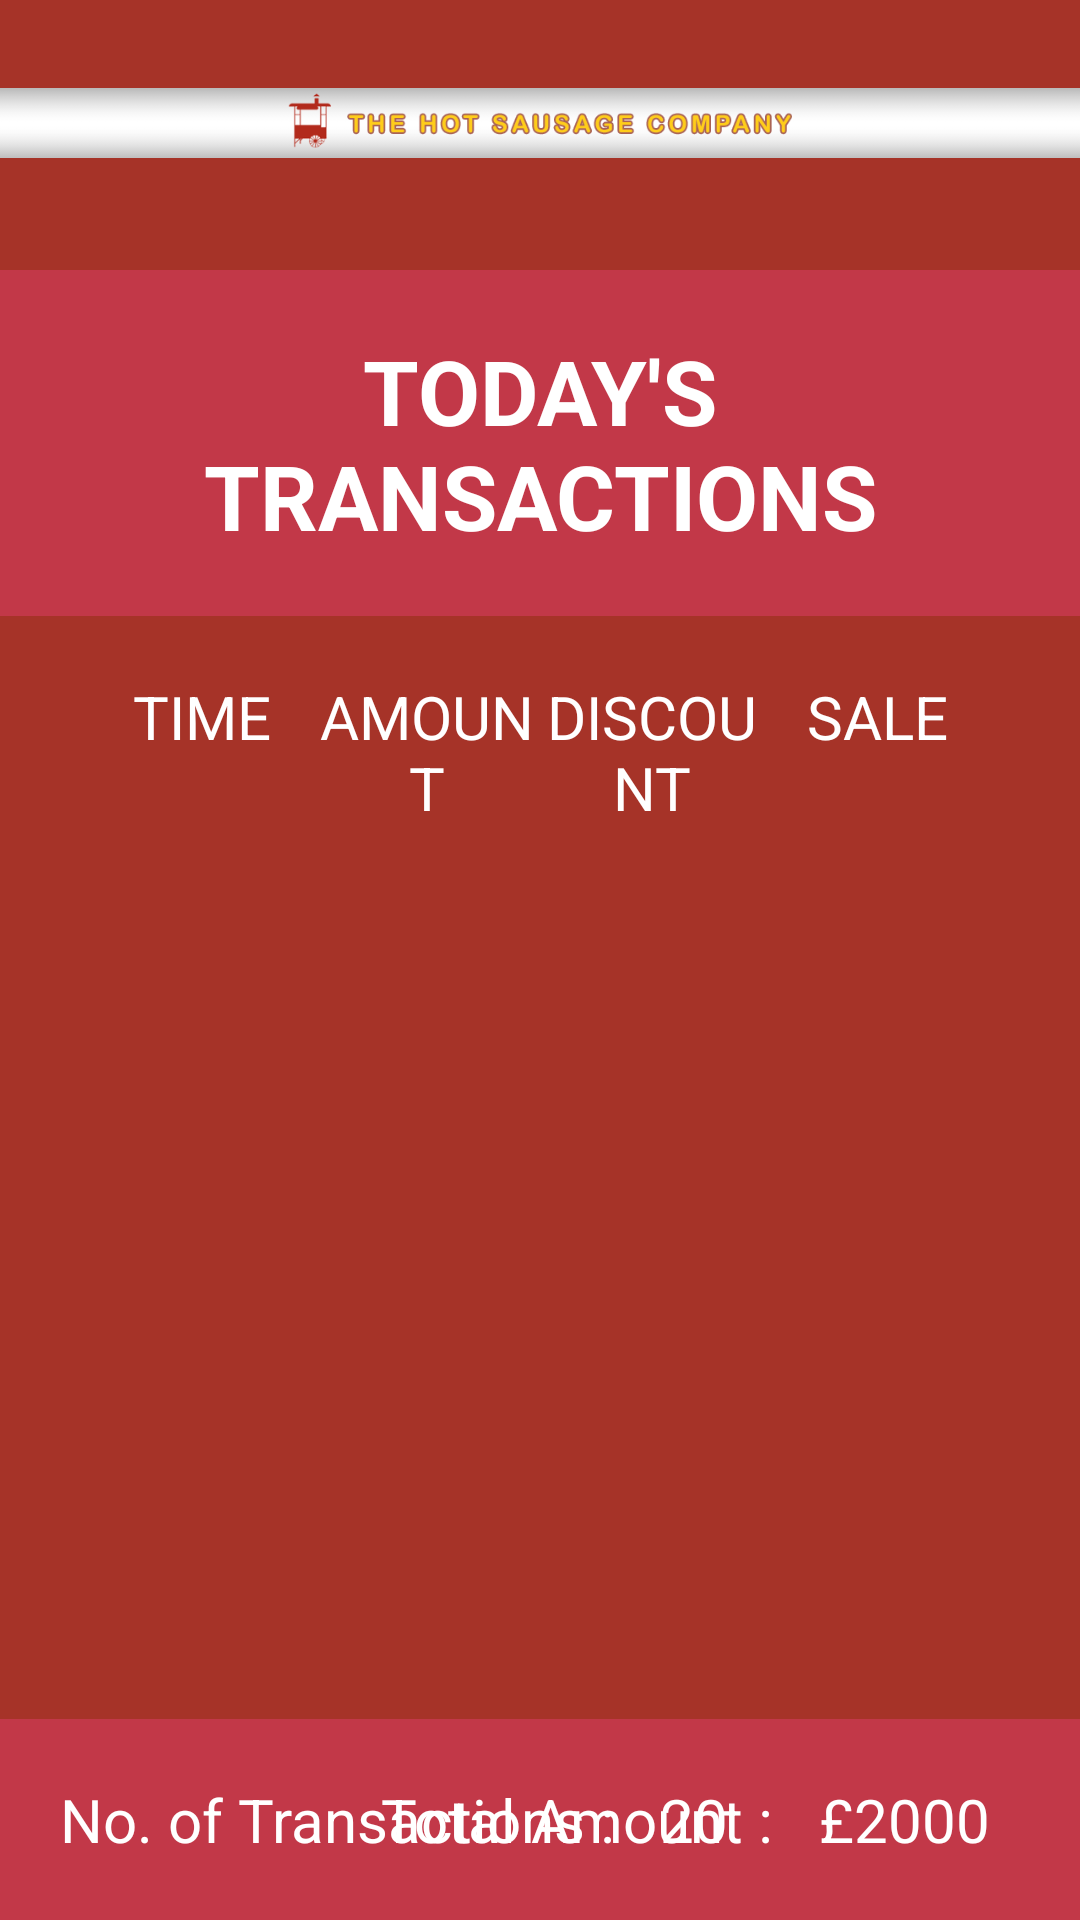

Here is an Android app screen rendered from its layout file. Give the layout XML and the strings, colors and styles it references.
<!-- AndroidManifest.xml: application theme AppTheme -->
<!-- res/layout/activity_transaction.xml -->
<?xml version="1.0" encoding="utf-8"?>
<RelativeLayout xmlns:android="http://schemas.android.com/apk/res/android"
    xmlns:app="http://schemas.android.com/apk/res-auto"
    xmlns:tools="http://schemas.android.com/tools"
    android:layout_width="match_parent"
    android:layout_height="match_parent"
    android:background="@color/bg_maroon"
    tools:context="com.wgt.hotsausagenew.activity.TransactionActivity">
    <ImageView
        android:id="@+id/img_header"
        android:layout_width="match_parent"
        android:layout_height="wrap_content"
        android:layout_alignParentTop="true"
        android:src="@drawable/header_logo" />

    <TextView
        android:id="@+id/txt_transaction_title"
        android:layout_width="match_parent"
        android:layout_height="wrap_content"
        android:layout_marginTop="8dp"
        android:text="TODAY'S TRANSACTIONS"
        android:textColor="@android:color/white"
        android:textSize="30sp"
        android:textStyle="bold"
        android:layout_below="@id/img_header"
        android:layout_centerHorizontal="true"
        android:gravity="center"
        android:padding="20dp"
        android:layout_marginBottom="10dp"
        android:background="@color/folding_color"/>
    <LinearLayout
        android:id="@+id/header_area"
        android:layout_width="match_parent"
        android:layout_height="wrap_content"
        android:layout_below="@id/txt_transaction_title"
        android:paddingTop="10dp"
        android:paddingBottom="10dp"
        android:layout_marginLeft="30dp"
        android:layout_marginRight="30dp">
        <TextView
            android:layout_width="0dp"
            android:layout_weight="1"
            android:layout_height="wrap_content"
            android:textAlignment="center"
            android:text="TIME"
            android:textSize="20sp"
            android:textColor="@android:color/white"/>
        <TextView
            android:layout_width="0dp"
            android:layout_weight="1"
            android:layout_height="wrap_content"
            android:textAlignment="center"
            android:text="AMOUNT"
            android:textSize="20sp"
            android:textColor="@android:color/white"/>
        <TextView
            android:layout_width="0dp"
            android:layout_weight="1"
            android:layout_height="wrap_content"
            android:textAlignment="center"
            android:text="DISCOUNT"
            android:textSize="20sp"
            android:textColor="@android:color/white"/>
        <TextView
            android:layout_width="0dp"
            android:layout_weight="1"
            android:layout_height="wrap_content"
            android:textAlignment="center"
            android:text="SALE"
            android:textSize="20sp"
            android:textColor="@android:color/white"/>
    </LinearLayout>

    <ListView
        android:id="@+id/transaction_list"
        android:layout_width="match_parent"
        android:layout_height="match_parent"
        android:layout_marginLeft="30dp"
        android:layout_marginRight="30dp"

        android:layout_below="@id/header_area"
        android:layout_above="@id/total_transaction_panel"/>

    <RelativeLayout
        android:id="@+id/total_transaction_panel"
        android:layout_alignParentBottom="true"
        android:layout_width="match_parent"
        android:layout_height="wrap_content"
        android:padding="20dp"
        android:background="@color/folding_color">
        <TextView
            android:id="@+id/txt_num_of_trans"
            android:layout_width="wrap_content"
            android:layout_height="wrap_content"
            android:text="No. of Transactions : "
            android:textSize="@dimen/normal_text_size"
            android:textColor="@android:color/white"/>
        <TextView
            android:id="@+id/txt_tot_trans_value"
            android:layout_width="wrap_content"
            android:layout_height="wrap_content"
            android:text="20"
            android:textSize="@dimen/normal_text_size"
            android:textColor="@android:color/white"
            android:layout_toRightOf="@id/txt_num_of_trans"
            android:layout_marginLeft="10dp"/>

        <TextView
            android:id="@+id/txt_total_amount_value"
            android:layout_width="wrap_content"
            android:layout_height="wrap_content"
            android:text="£2000"
            android:textSize="@dimen/normal_text_size"
            android:textColor="@android:color/white"
            android:layout_marginRight="10dp"
            android:layout_alignParentRight="true"/>
        <TextView
            android:id="@+id/txt_total_amount"
            android:layout_width="wrap_content"
            android:layout_height="wrap_content"
            android:text="Total Amount : "
            android:textSize="@dimen/normal_text_size"
            android:textColor="@android:color/white"
            android:layout_toStartOf="@id/txt_total_amount_value"
            android:layout_marginRight="10dp"/>

    </RelativeLayout>
</RelativeLayout>
<!-- resources referenced by this layout -->
<resources>
  <color name="bg_maroon">#a63328</color>
  <color name="folding_color">#64ec407a</color>
  <dimen name="normal_text_size">20sp</dimen>
  <!-- drawable header_logo: png bitmap (drawable, 29666 bytes) -->
  <style name="AppTheme" parent="Theme.AppCompat.Light.NoActionBar">
          
          <item name="colorPrimary">@color/colorPrimary</item>
          <item name="colorPrimaryDark">@color/colorPrimaryDark</item>
          <item name="colorAccent">@color/bg_maroon</item>
      </style>
  <color name="colorPrimary">#3F51B5</color>
  <color name="colorPrimaryDark">#303F9F</color>
</resources>
